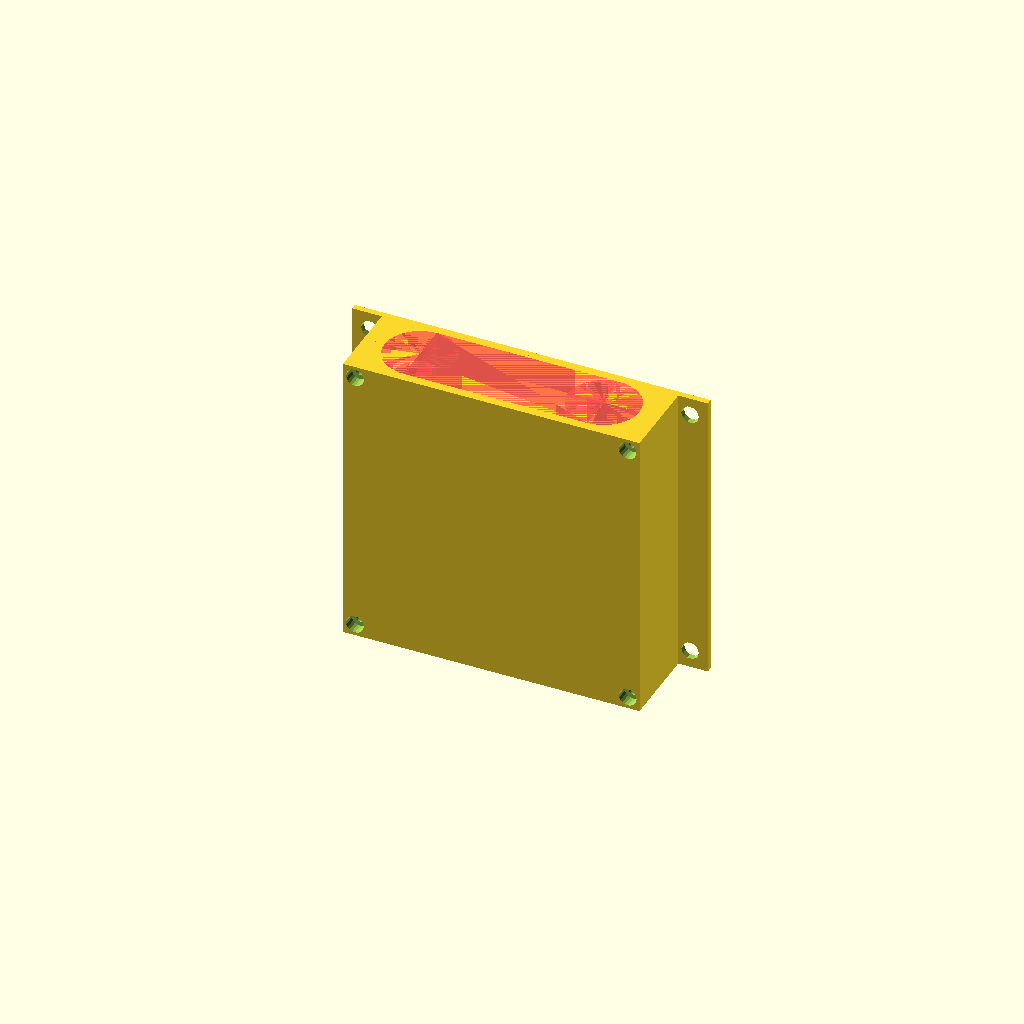
Cell 1: rendered with the file's own defaults.
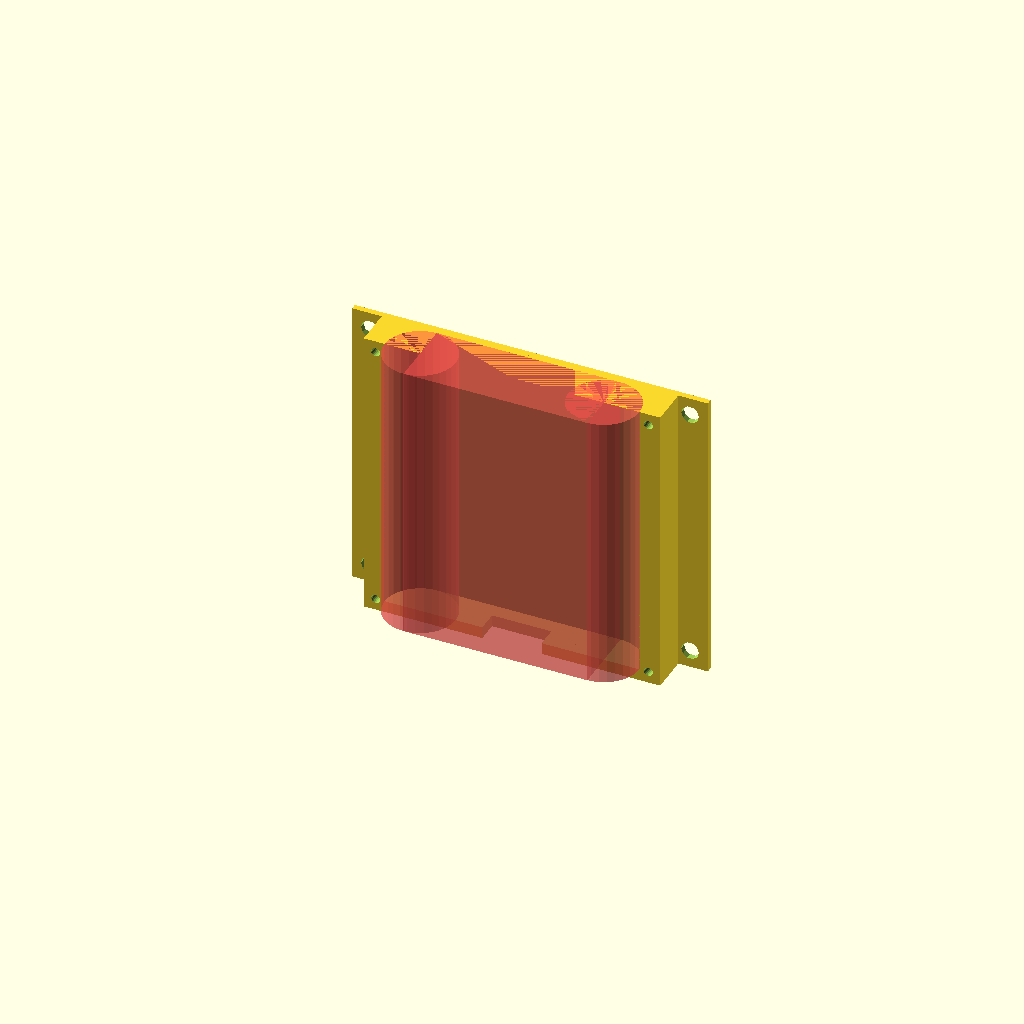
Cell 2: the same model with Oben = false.
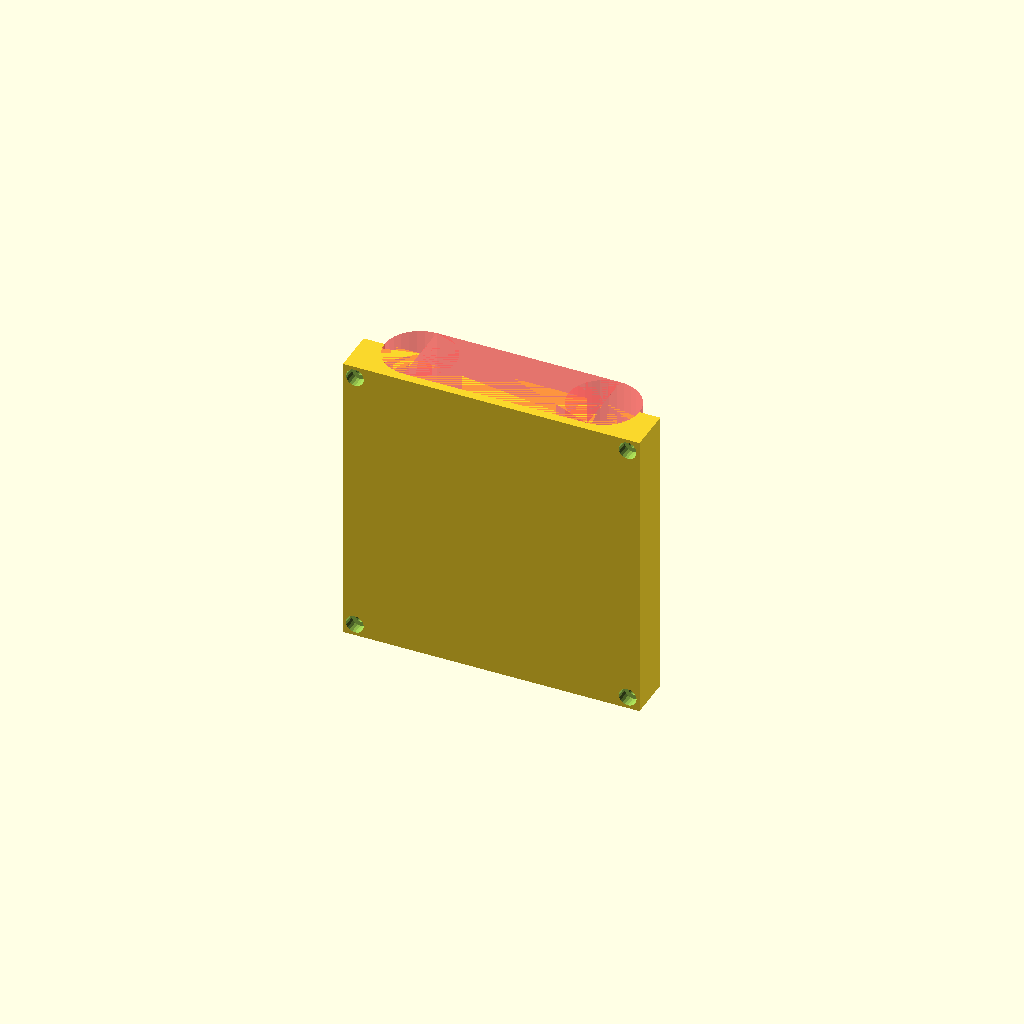
Cell 3: Unten = false (everything else at default).
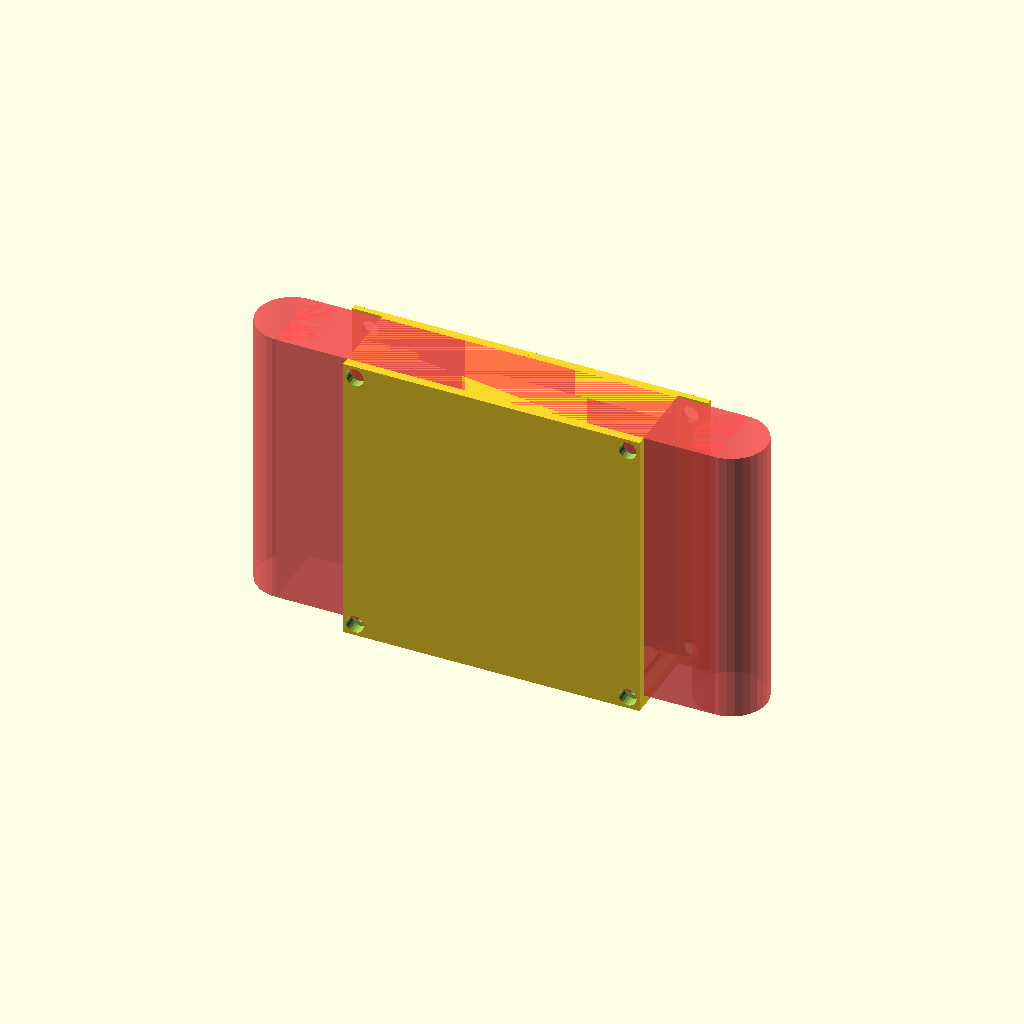
Cell 4 — usb_length set to 172, the other parameters unchanged.
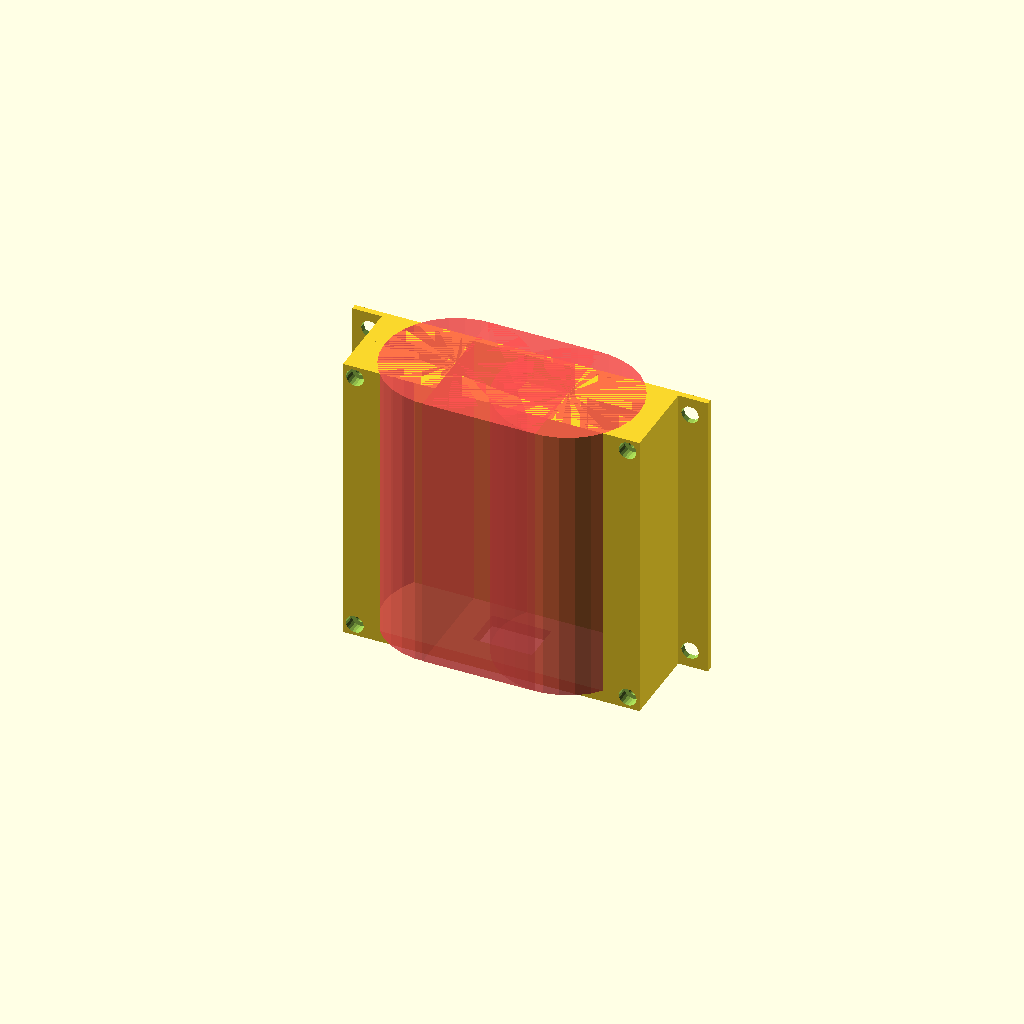
Cell 5 — usb_width set to 48, the other parameters unchanged.
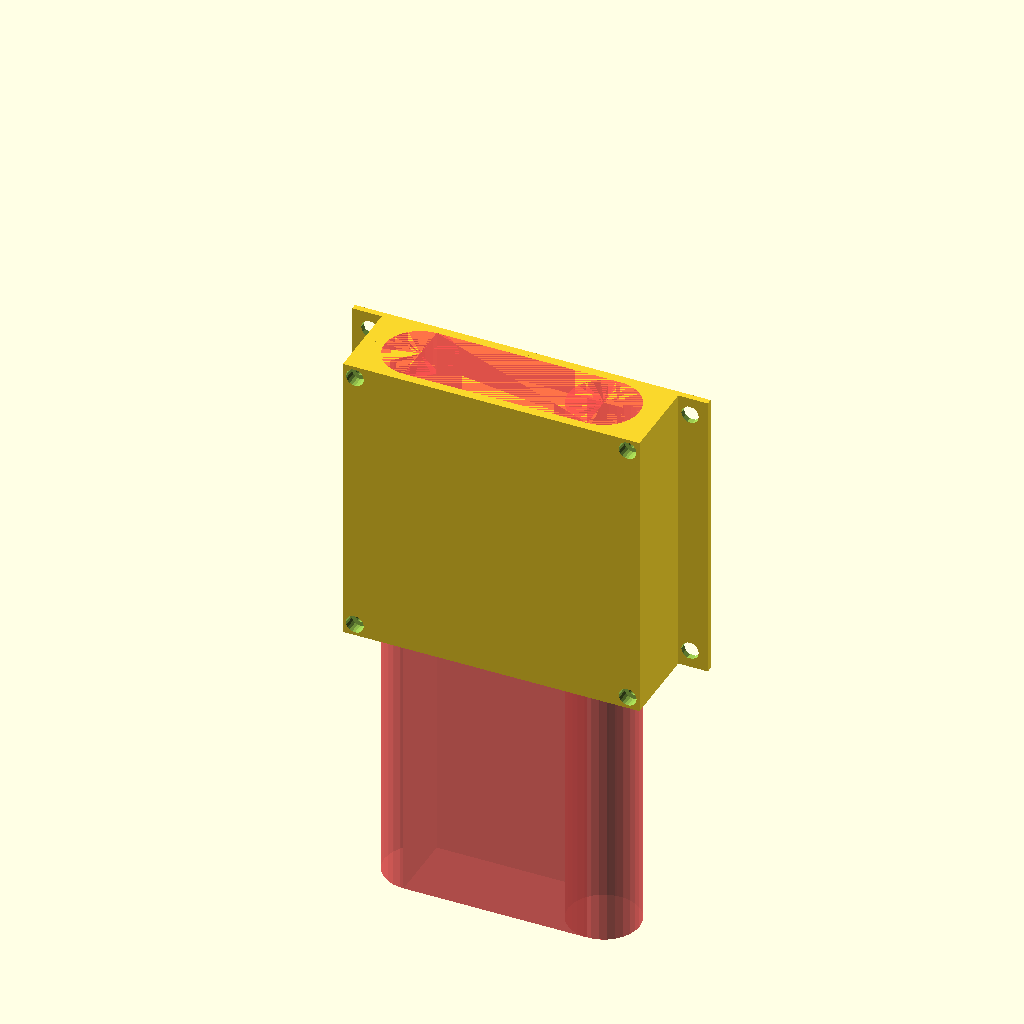
Cell 6 — usb_height set to 192, the other parameters unchanged.
All cells are drawn from one camera (rotation 55°, 0°, 25°, orthographic, colour scheme Cornfield), so only the parameter changes between them.
The OpenSCAD source (USB-Netzteil/USB-Netzteil.scad):
// USB-Netzteil-Halterung
// ======================

/*[ Dimension des USB-Box ]*/
usb_length = 86;
usb_width = 24;
usb_height = 96;


/*[ Dimension des Halter ]*/
halter_length = 100;
halter_width = 30;
halter_height = 100;

/*[ Druckoptionen ]*/

Oben = true;
Unten= true;

halter();

module usb_box() {
    translate([-(usb_length/2-usb_width/2),0,0])
    ecke();
    body();
    translate([usb_length/2-usb_width/2,0,0])
    ecke();  
}

module body() {

    cube([usb_length-usb_width,usb_width,usb_height], center=true);
}

module ecke() {
    cylinder(d=usb_width, h=usb_height, center=true);
}

module halter_teil() {
    difference() {
        translate([0,halter_width/4,0])
        cube([halter_length, halter_width/2,    halter_height], center=true);
        translate([0,0,(halter_height-usb_height)/2])
        #usb_box();
        
        // Verbindungsköcher
        translate([halter_length/2-4,0,halter_height/2-4])
        rotate([90,0,0])
        {
            cylinder(d=3, h=halter_width+6, center=true, $fn=20);
            translate([0,0,-halter_width/2])
            cylinder(d=6, h=8, center=true, $fn=20);
        }
        translate([-halter_length/2+4,0,halter_height/2-4])
        rotate([90,0,0])
        {
            cylinder(d=3, h=halter_width+6, center=true, $fn=20);
            translate([0,0,-halter_width/2])
            cylinder(d=6, h=8, center=true, $fn=20);
        }
        translate([halter_length/2-4,0,-halter_height/2+4])
        rotate([90,0,0])
        {
            cylinder(d=3, h=halter_width+6, center=true, $fn=20);
            translate([0,0,-halter_width/2])
            cylinder(d=6, h=8, center=true, $fn=20);
        }
        translate([-halter_length/2+4,0,-halter_height/2+4])
        rotate([90,0,0])
        {
            cylinder(d=3, h=halter_width+6, center=true, $fn=20);
            translate([0,0,-halter_width/2])
            cylinder(d=6, h=8, center=true, $fn=20);
        }
        
        // Netzanschluss
        translate([0,0,-halter_height/2])
        cube([20,14,20],center=true);
   }
}

module halter() {
    if (Oben) {
        rotate([0,0,180])
        halter_teil();
    }
   if (Unten) {
        halter_teil();
        translate([0,halter_width/2-1,0])
        boden();
   }
}

module boden() {
    difference() {
        cube([halter_length+20,2, halter_height],center=true);
        translate([(halter_length+20)/2 -6,0, halter_height/2 -6])
        rotate([90,0,0])
        cylinder(d=6, h=10, center=true);
        translate([(-halter_length-20)/2 +6,0, halter_height/2 -6])
        rotate([90,0,0])
        cylinder(d=6, h=10, center=true);
        translate([(halter_length+20)/2 -6,0, -halter_height/2 +6])
        rotate([90,0,0])
        cylinder(d=6, h=10, center=true);
        translate([(-halter_length-20)/2 +6,0, -halter_height/2 +6])
        rotate([90,0,0])
        cylinder(d=6, h=10, center=true);
    }
}
Parameter table extracted from the source (name, type, default, range or options):
usb_length: number, default 86
usb_width: number, default 24
usb_height: number, default 96
halter_length: number, default 100
halter_width: number, default 30
halter_height: number, default 100
Oben: bool, default true
Unten: bool, default true
